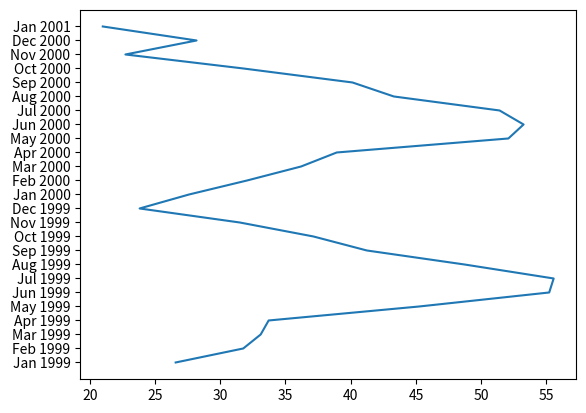

Python code for this plot:
#Dependencies
import numpy as np
import matplotlib.pyplot as plt

months1 = ["Jan 1999", "Feb 1999", "Mar 1999", "Apr 1999", "May 1999", "Jun 1999", "Jul 1999", "Aug 1999", "Sep 1999", "Oct 1999", "Nov 1999", "Dec 1999"] #Split months into 2 lists to get past limit
months2 = ["Jan 2000", "Feb 2000", "Mar 2000", "Apr 2000", "May 2000", "Jun 2000", "Jul 2000", "Aug 2000", "Sep 2000", "Oct 2000", "Nov 2000", "Dec 2000", "Jan 2001"]
months = months1 + months2 #concatenate lists
tropoData = [26.586, 31.765, 33.101, 33.710, 45.250, 55.208, 55.551, 48.713, 41.232, 37.143, 31.492, 23.823, 27.615, 32.059, 36.199, 38.928, 52.081, 53.245, 51.406, 43.303, 40.135, 31.772, 22.736, 28.187, 21]
tempData = [11.2, 14.3, 15.3, 21.6, 22.5, 27.1, 30.6, 32.3, 27.5, 22.5, 17.2, 12.2, 10.7, 14.8, 17.2, 18.7, 26.6, 28.9, 31.5, 31.5, 27.1, 22.5, 16.3, 7.5, 9.2]
plt.plot(tropoData, months)
plt.show()